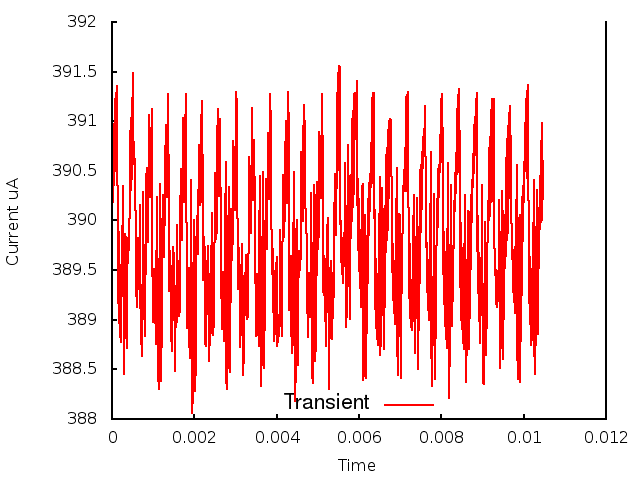

Source data for this figure (header and first rows):
0.000000, 0.000000, 3.898055
1, 0.000010, 3.903
2, 0.000020, 3.902
3, 0.000030, 3.904
4, 0.000040, 3.906
5, 0.000050, 3.904
6, 0.000060, 3.91
7, 0.000070, 3.905
8, 0.000080, 3.912
9, 0.000090, 3.905
10, 0.000100, 3.913
11, 0.000110, 3.905
12, 0.000120, 3.914
13, 0.000130, 3.904
14, 0.000140, 3.903
15, 0.000150, 3.892
16, 0.000160, 3.899
17, 0.000170, 3.89
18, 0.000180, 3.897
19, 0.000190, 3.888
20, 0.000200, 3.895
21, 0.000210, 3.888
22, 0.000220, 3.894
23, 0.000230, 3.888
24, 0.000240, 3.898
25, 0.000250, 3.896
26, 0.000260, 3.903
27, 0.000270, 3.896
28, 0.000280, 3.889
29, 0.000290, 3.885
30, 0.000300, 3.885
31, 0.000310, 3.892
32, 0.000320, 3.899
33, 0.000330, 3.898
34, 0.000340, 3.897
35, 0.000350, 3.891
36, 0.000360, 3.887
37, 0.000370, 3.894
38, 0.000380, 3.898
39, 0.000390, 3.898
40, 0.000400, 3.897
41, 0.000410, 3.897
42, 0.000420, 3.898
43, 0.000430, 3.903
44, 0.000440, 3.908
45, 0.000450, 3.91
46, 0.000460, 3.907
47, 0.000470, 3.903
48, 0.000480, 3.905
49, 0.000490, 3.91
50, 0.000500, 3.915
51, 0.000510, 3.914
52, 0.000520, 3.91
53, 0.000530, 3.906
54, 0.000540, 3.907
55, 0.000550, 3.906
56, 0.000560, 3.904
57, 0.000570, 3.903
58, 0.000580, 3.899
59, 0.000590, 3.893
60, 0.000600, 3.891
... 986 more rows
